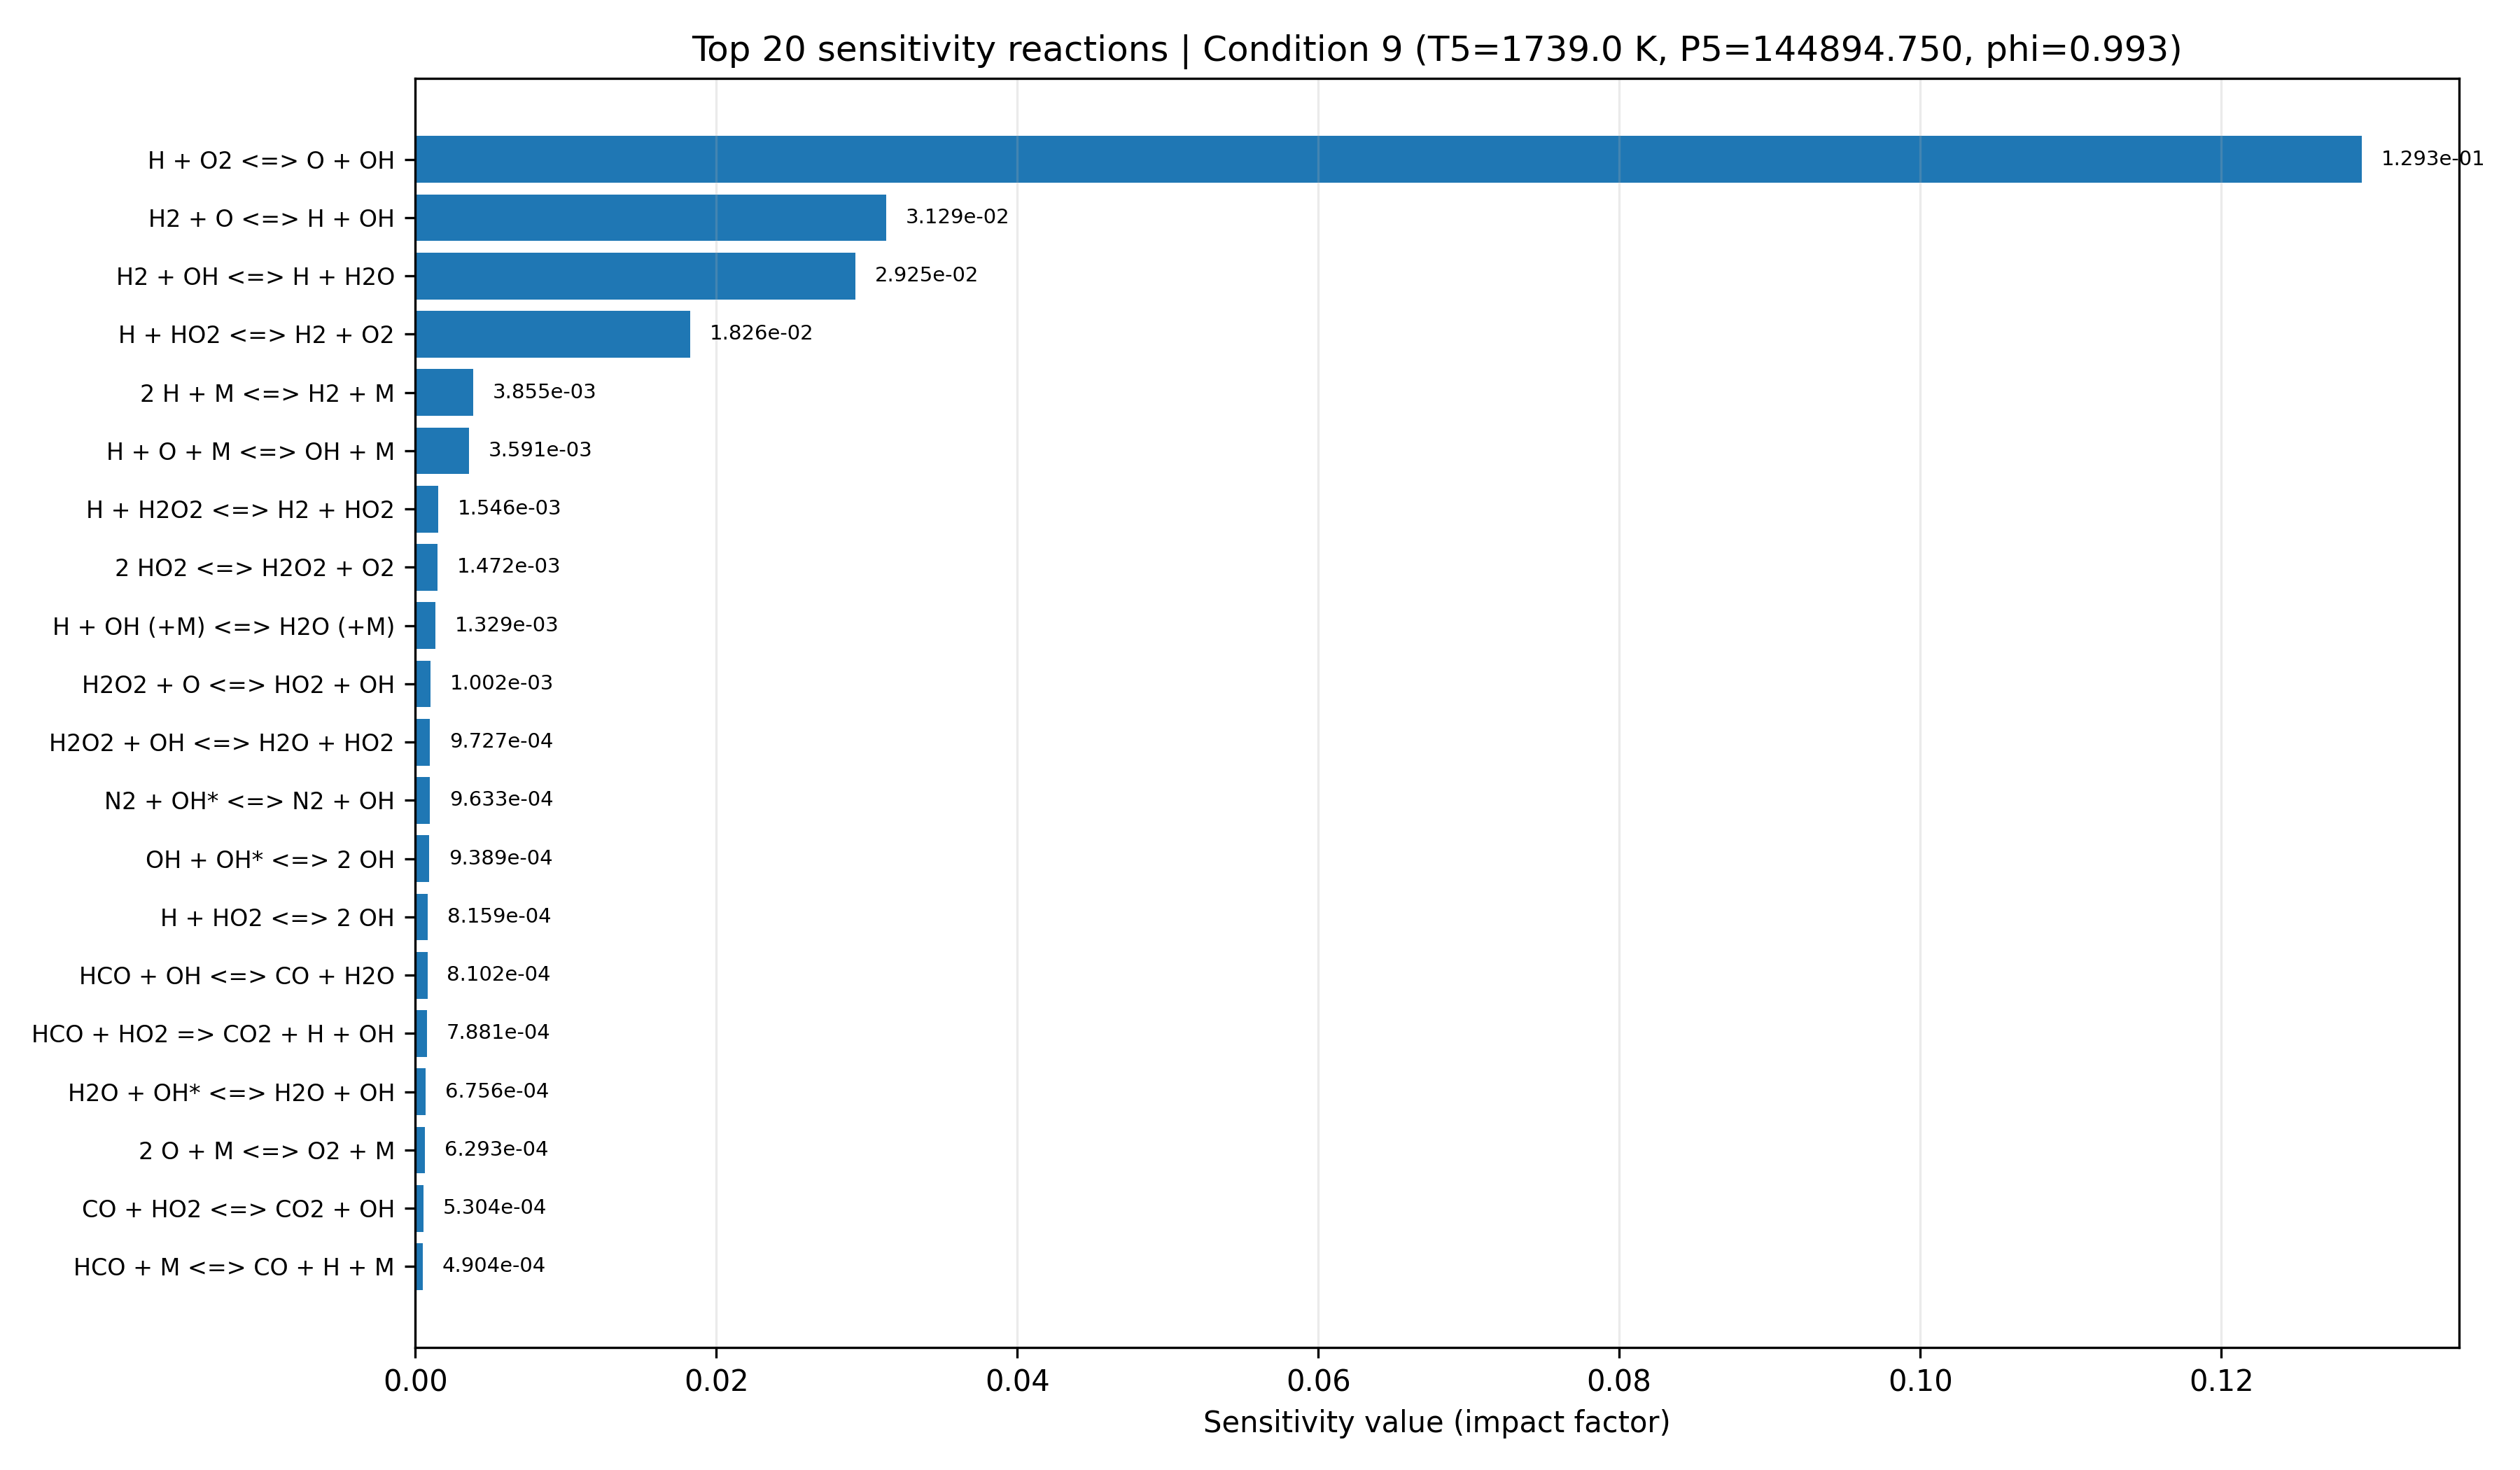

Values plotted in this chart, from the file beside it:
equation, if, low_impact, rank
H + O2 <=> O + OH, 0.1293, False, 1
H2 + O <=> H + OH, 0.03129, False, 2
H2 + OH <=> H + H2O, 0.02925, False, 3
H + HO2 <=> H2 + O2, 0.01826, False, 4
2 H + M <=> H2 + M, 0.003855, True, 5
H + O + M <=> OH + M, 0.003591, True, 6
H + H2O2 <=> H2 + HO2, 0.001546, True, 7
2 HO2 <=> H2O2 + O2, 0.001472, True, 8
H + OH (+M) <=> H2O (+M), 0.001329, True, 9
H2O2 + O <=> HO2 + OH, 0.001002, True, 10
H2O2 + OH <=> H2O + HO2, 0.0009727, True, 11
N2 + OH* <=> N2 + OH, 0.0009633, True, 12
OH + OH* <=> 2 OH, 0.0009389, True, 13
H + HO2 <=> 2 OH, 0.0008159, True, 14
HCO + OH <=> CO + H2O, 0.0008102, True, 15
HCO + HO2 => CO2 + H + OH, 0.0007881, True, 16
H2O + OH* <=> H2O + OH, 0.0006756, True, 17
2 O + M <=> O2 + M, 0.0006293, True, 18
CO + HO2 <=> CO2 + OH, 0.0005304, True, 19
HCO + M <=> CO + H + M, 0.0004904, True, 20
HCO + O <=> CO + OH, 0.0004589, True, 21
O2 + OH* <=> O2 + OH, 0.0004426, True, 22
HCO + O2 <=> CO + HO2, 0.0004098, True, 23
2 OH <=> H2O + O, 0.0003873, True, 24
OH* <=> OH, 0.0003519, True, 25
H2 + OH* <=> H2 + OH, 0.0003367, True, 26
HO2 + O <=> O2 + OH, 0.0003165, True, 27
CO + O (+M) <=> CO2 (+M), 0.0003157, True, 28
H2O2 (+M) <=> 2 OH (+M), 0.0003048, True, 29
C + O2 <=> CO + O, 0.0002888, True, 30
H + H2O2 <=> H2O + OH, 0.0002803, True, 31
2 HCO => 2 CO + H2, 0.0002803, True, 32
HCO + O <=> CO2 + H, 0.0002498, True, 33
H + HCO <=> CO + H2, 0.0002278, True, 34
CO + OH <=> CO2 + H, 0.0002179, True, 35
HO2 + OH <=> H2O + O2, 0.0001809, True, 36
H + OH* <=> H + OH, 0.0001191, True, 37
CO + O2 <=> CO2 + O, 0.0001114, True, 38
AR + OH* <=> AR + OH, 7.729068169665216e-05, True, 39
C + OH <=> CO + H, 5.276083539189395e-05, True, 40
H + O2 (+M) <=> HO2 (+M), 4.974103458246478e-05, True, 41
